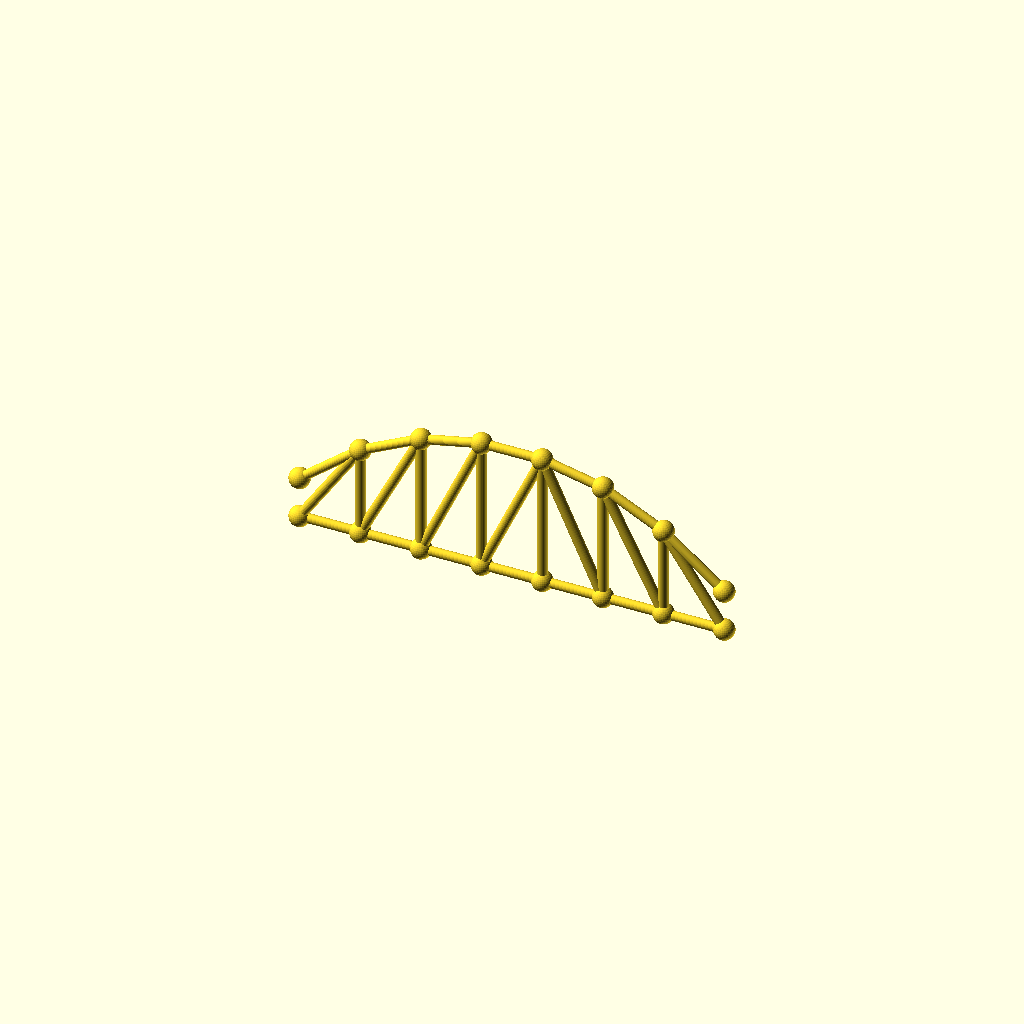
Cell 1: the model at its default parameters.
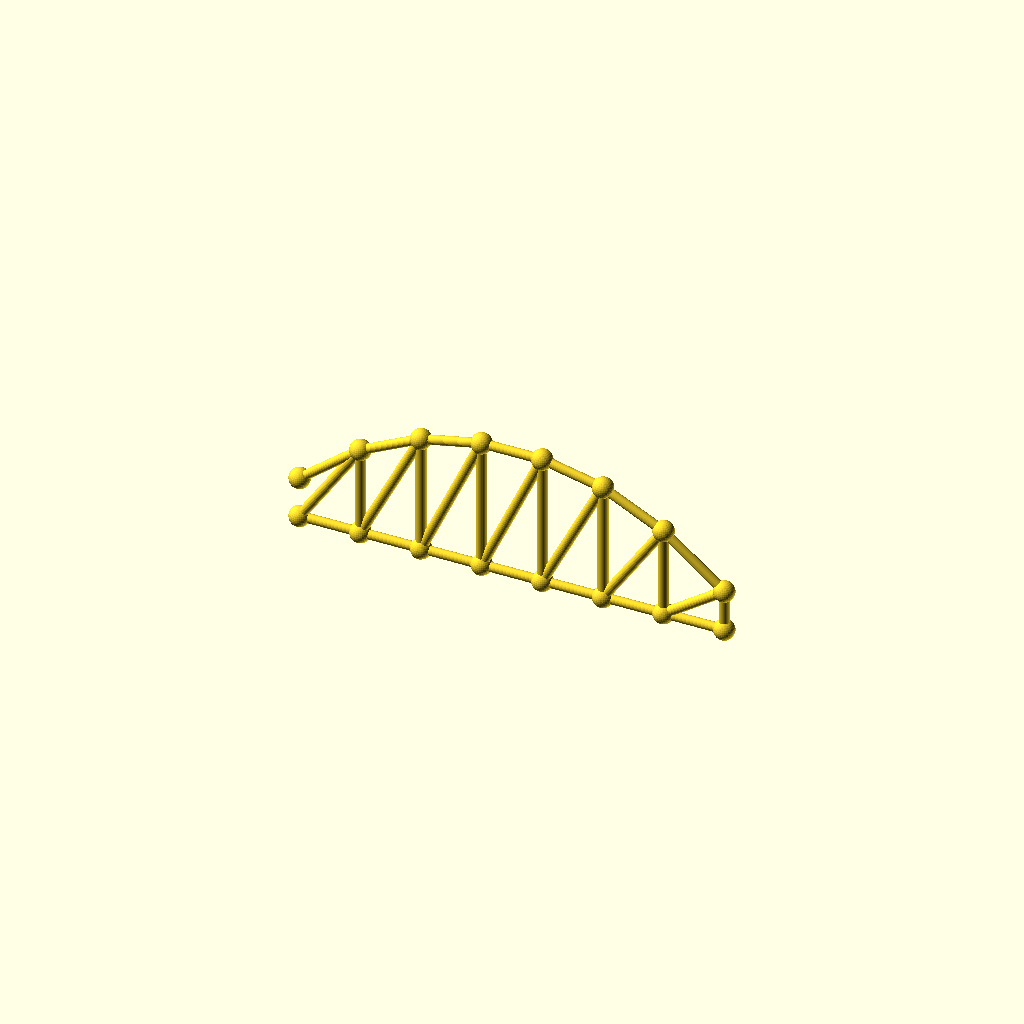
Cell 2: the same model with panels = 14.
One fixed orthographic camera (rotation 55°, 0°, 25°; colour scheme Cornfield) for every cell.
The OpenSCAD source (optional_data/data/gen3/archtrusses/part_0049.scad):
$fn = 32;

// ----------------------------------------------------------------------
// Arched truss: span 236.6 mm, rise 52.05 mm, 7 panels
// ----------------------------------------------------------------------

// --- parameters (mm) ---
panels = 7;               // number of panels
panel_p = 33.8;           // panel length, X
span = 236.6;             // span between the end joints
rise = 52.05;             // top chord rise above the springing
camber = 23.42;           // top chord height above the bottom chord at the ends
chord_r = 2.6;            // chord member radius
diag_r = 2.8;             // diagonal radius
joint_r = 5.73;           // joint ball radius

module member(a, b, r) {
  /* rod: cylinder from joint a to joint b */
  d = b - a;
  length = norm(d);
  translate(a) rotate([0, acos(d[2] / length), atan2(d[1], d[0])])
    cylinder(h = length, r = r);
}

module joint(p, r) {
  /* ball at the joint centre */
  translate(p) sphere(r = r);
}

bottom = [[0, 0, 0], [33.8, 0, 0], [67.6, 0, 0], [101.4, 0, 0], [135.2, 0, 0], [169, 0, 0], [202.8, 0, 0], [236.6, 0, 0]];
top = [[0, 0, 23.42], [33.8, 0, 50.642], [67.6, 0, 67.4], [101.4, 0, 74.75], [135.2, 0, 74.75], [169, 0, 67.4], [202.8, 0, 50.642], [236.6, 0, 23.42]];

for (i = [0 : panels - 1]) member(bottom[i], bottom[i + 1], chord_r);
for (i = [0 : panels - 1]) member(top[i], top[i + 1], chord_r);
/* verticals */
for (i = [1 : panels - 1]) member(bottom[i], top[i], diag_r);
/* diagonals lean toward mid span */
for (i = [0 : panels - 1]) {
  if (i < panels / 2) {
    member(bottom[i], top[i + 1], diag_r);
  } else {
    member(top[i], bottom[i + 1], diag_r);
  }
}
/* joint balls */
for (i = [0 : panels]) joint(bottom[i], joint_r);
for (i = [0 : panels]) joint(top[i], joint_r);
Customizer parameters (derived from the source; name, type, default, range or options):
panels: number, default 7
panel_p: number, default 33.8
span: number, default 236.6
rise: number, default 52.05
camber: number, default 23.42
chord_r: number, default 2.6
diag_r: number, default 2.8
joint_r: number, default 5.73
